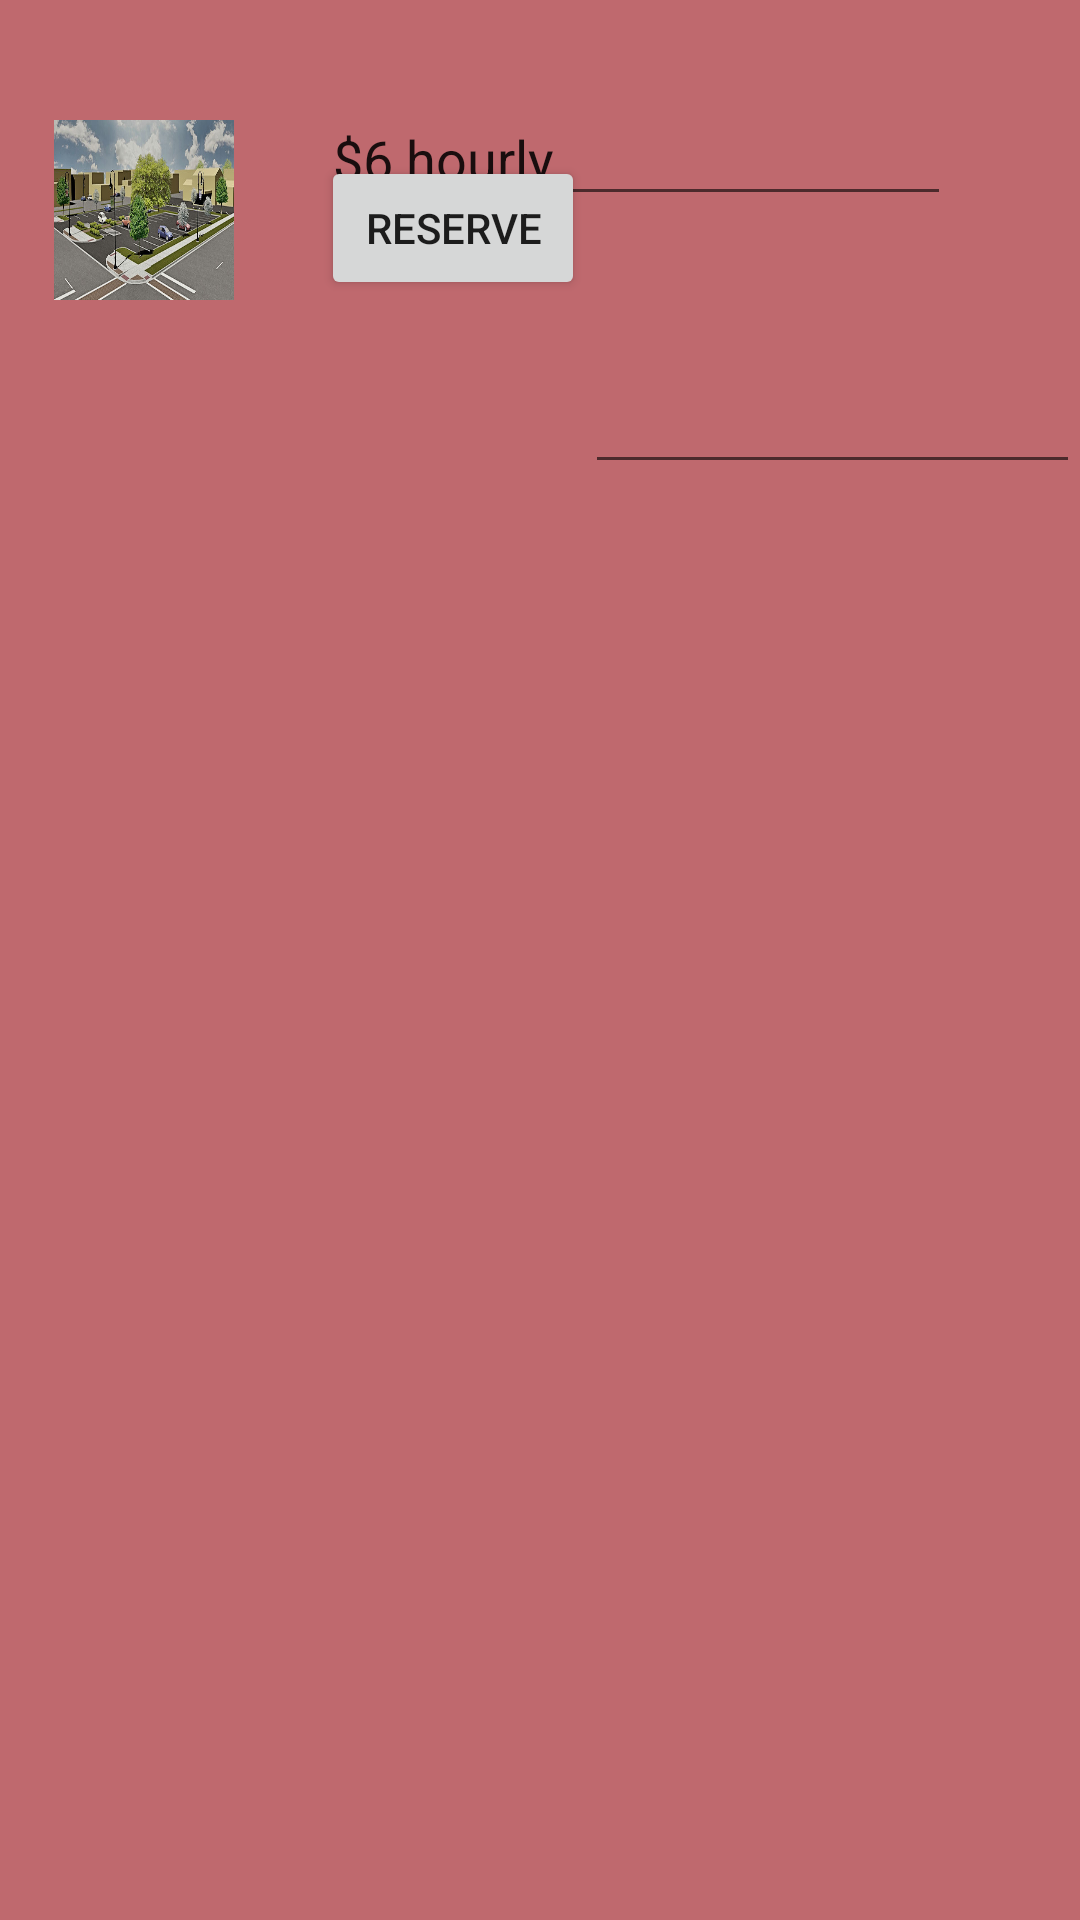

Produce the Android XML layout that renders to this screen, including the resource entries it uses.
<!-- AndroidManifest.xml: application theme AppTheme -->
<!-- res/layout/popupwindow2.xml -->
<?xml version="1.0" encoding="utf-8"?>
<RelativeLayout xmlns:android="http://schemas.android.com/apk/res/android"
    xmlns:app="http://schemas.android.com/apk/res-auto"
    android:orientation="vertical" android:layout_width="match_parent"
    android:layout_height="match_parent"
    android:background="#bf696e">

    


    <EditText
            android:layout_width="wrap_content"
            android:layout_height="wrap_content"
            android:ems="10"
            android:id="@+id/editText5"
        android:layout_marginTop="20dp"
        android:layout_below="@+id/editText6"
        android:layout_toEndOf="@+id/reserveButton" />

    <ImageView
        android:scaleType="fitXY"
        android:layout_width="60dp"
        android:layout_height="60dp"
        app:srcCompat="@drawable/needspot"
        android:id="@+id/imageView5"

        android:layout_marginStart="18dp"
        android:layout_marginTop="40dp"
        android:layout_alignParentTop="true"
        android:layout_alignParentStart="true"></ImageView>

    <EditText
            android:layout_width="wrap_content"
            android:layout_height="wrap_content"
            android:text="$6 hourly"
            android:ems="10"
            android:id="@+id/editText6"
        android:layout_marginStart="29dp"
        android:layout_alignBottom="@+id/imageView5"
        android:layout_toEndOf="@+id/imageView5"
        android:layout_marginBottom="28dp" />

    <Button
        android:text="Reserve"
        android:padding="-10dp"
        android:layout_width="wrap_content"
        android:layout_height="wrap_content"
        android:id="@+id/reserveButton"
        android:layout_alignBottom="@+id/imageView5"
        android:layout_alignStart="@+id/editText6" />

    
</RelativeLayout>
<!-- resources referenced by this layout -->
<resources>
  <!-- drawable chatbox: png bitmap (drawable, 5947 bytes) -->
  <!-- drawable needspot: jpg bitmap (drawable, 56528 bytes) -->
  <style name="AppTheme" parent="Theme.AppCompat.Light.DarkActionBar">
          
          <item name="colorPrimary">@color/colorPrimary</item>
          <item name="colorPrimaryDark">@color/colorPrimaryDark</item>
          <item name="colorAccent">@color/colorAccent</item>
      </style>
  <color name="colorPrimary">#4b384b</color>
  <color name="colorPrimaryDark">#535056</color>
  <color name="colorAccent">#bf696e</color>
</resources>
